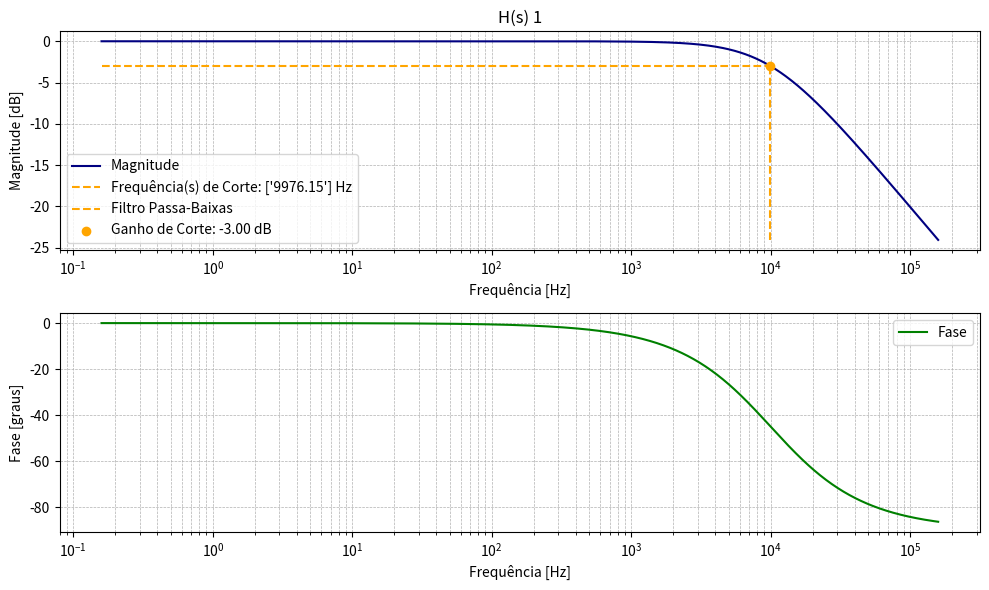
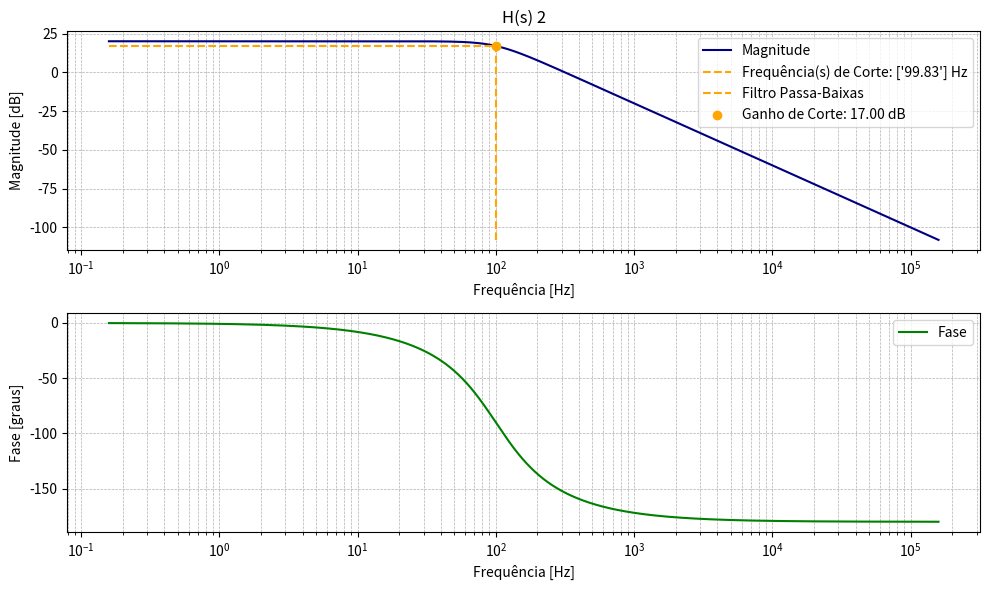
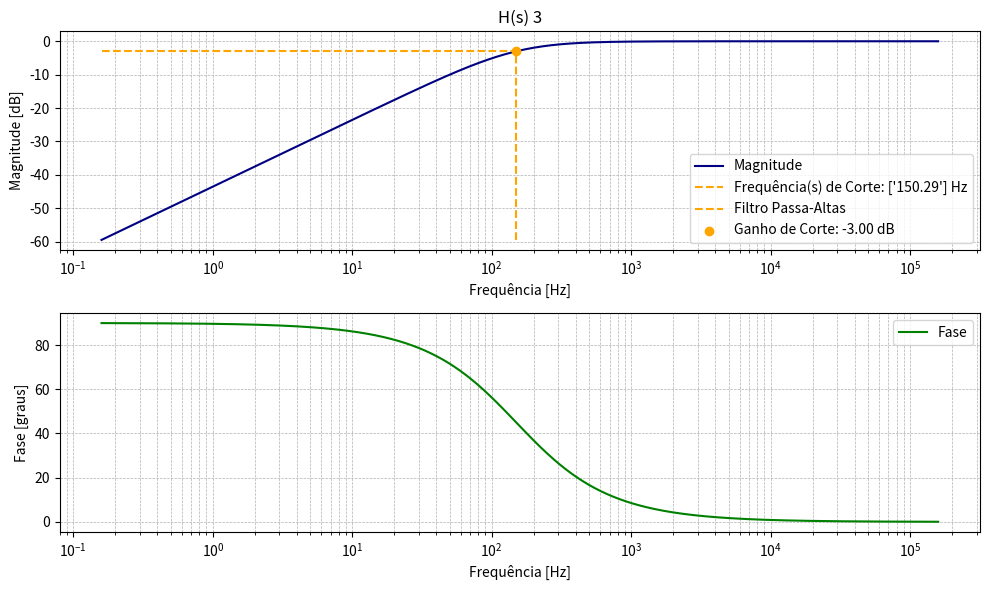
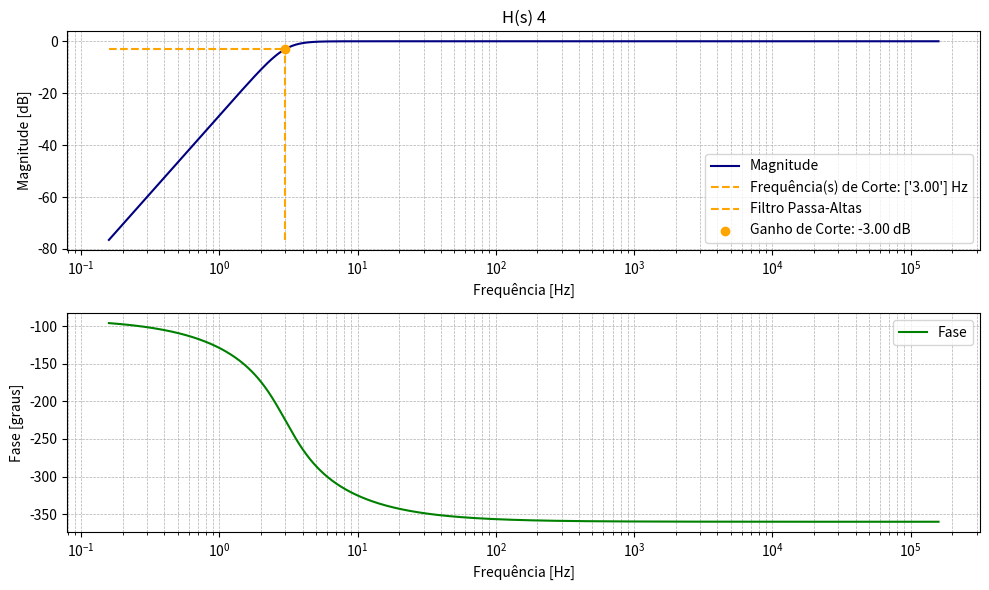
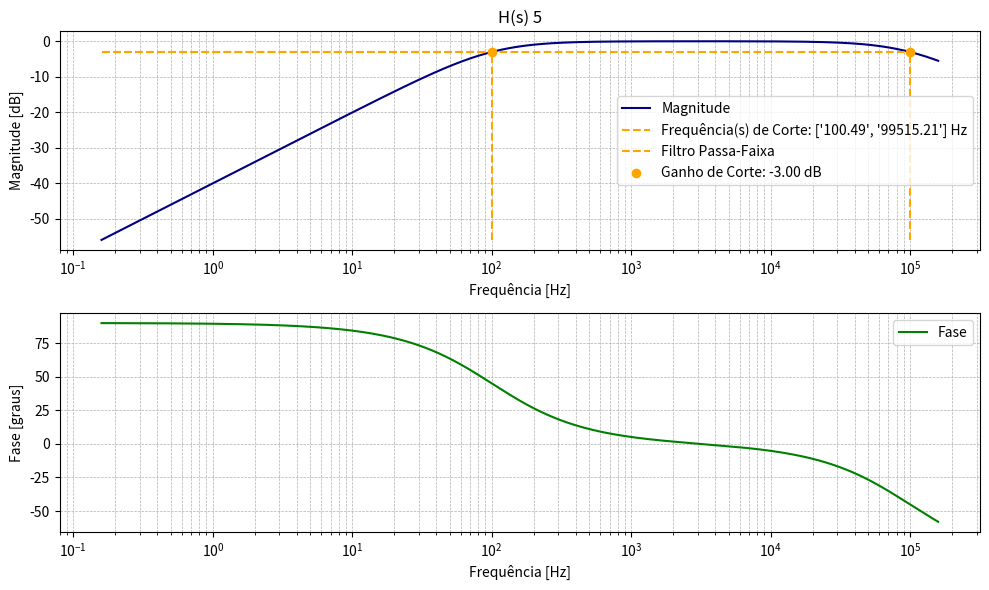
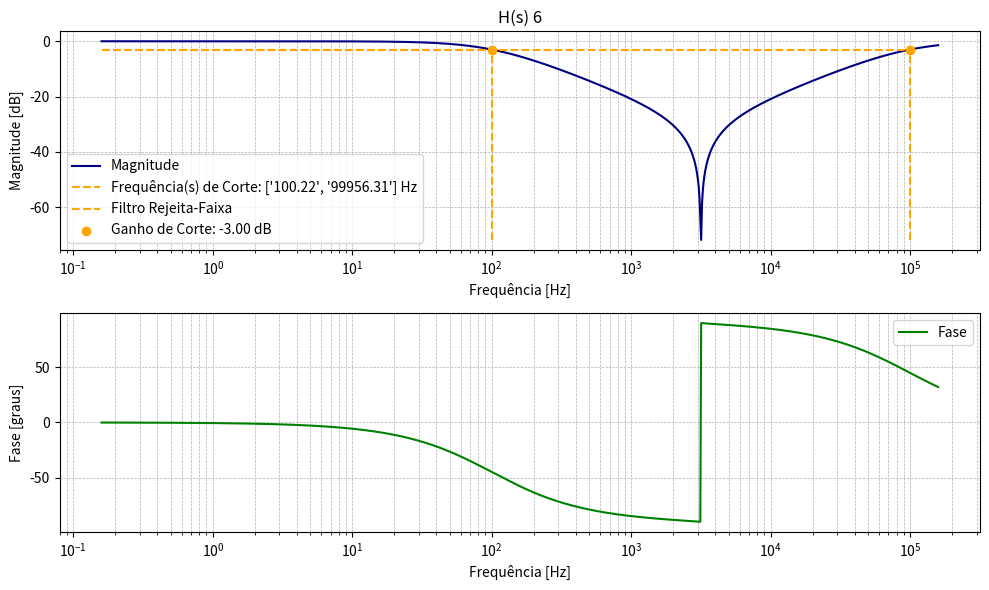
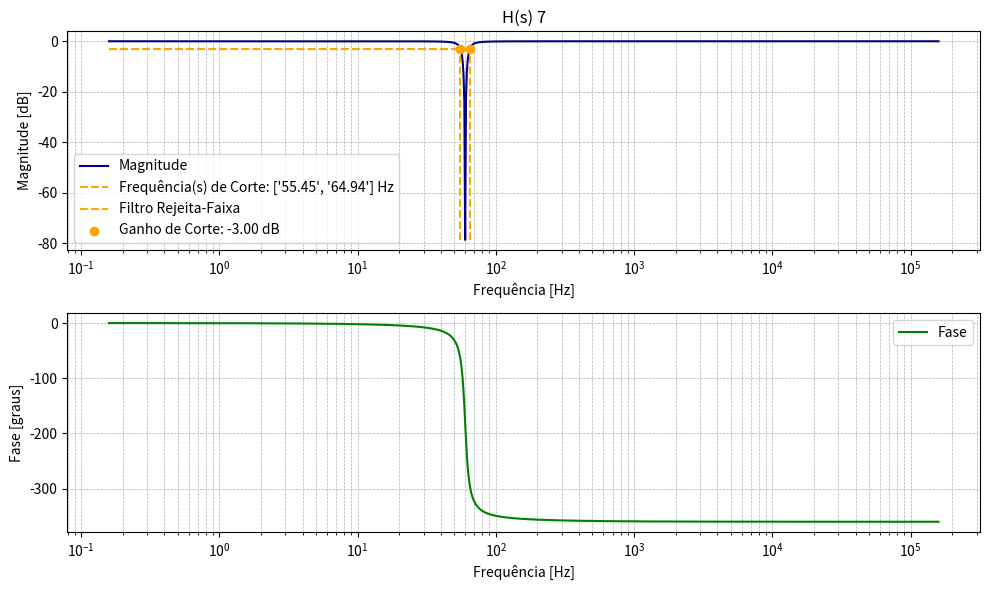

Generate these figures, in order, with matplotlib:
import numpy as np
import matplotlib.pyplot as plt
from scipy import signal

# Definindo cada função de transferência com tuplas (numerador, denominador)
funcoes_transferencia = [
    ([62831], [1, 62831]),  # H(s) = 62831 / (s + 62831)
    ([3947840], [1, 889, 394784]),  # H(s) = 3947840 / (s^2 + 889s + 394784)
    ([1, 0], [1, 942]),  # H(s) = s / (s + 942)
    ([1, 0, 0, 0], [1, 37.7, 710.6, 6690]),  # H(s) = s^3 / (s^3 + 37.7s^2 + 710.6s + 6690)
    ([626126, 0], [1, 626126, 394784176]),  # H(s) = 626126s / (s^2 + 626126s + 394784176)
    ([1, 0, 395477191], [1, 625900, 395477191]),  # H(s) = (s^2 + 395477191) / (s^2 + 625900s + 395477191)
    (np.convolve([1, 0, 142129], [1, 0, 142129]), np.convolve([1, 38, 142129], [1, 38, 142129]))  # H(s) = ((s^2 + 142129) / (s^2 + 38s + 142129))^3
]

# Lista dos tipos de filtros fornecidos
tipo_filtros = [
    "Filtro Passa-Baixas",    # sinal 1
    "Filtro Passa-Baixas",    # sinal 2
    "Filtro Passa-Altas",     # sinal 3
    "Filtro Passa-Altas",     # sinal 4
    "Filtro Passa-Faixa",     # sinal 5
    "Filtro Rejeita-Faixa",   # sinal 6
    "Filtro Rejeita-Faixa"    # sinal 7
]

# Faixa de frequência para os diagramas de Bode
w = np.logspace(0, 6, 1000)

# Função para encontrar frequências de corte (-3 dB)
def encontrar_freq_corte(w, mag, ganho_corte):
    indices = np.where(np.diff(np.sign(mag - ganho_corte)) != 0)[0]
    freq_corte = []
    for idx in indices:
        # Interpolação linear para estimar a frequência de corte
        w1, w2 = w[idx], w[idx+1]
        m1, m2 = mag[idx], mag[idx+1]
        if m2 != m1:  # Evitar divisão por zero
            wc = w1 + (ganho_corte - m1) * (w2 - w1) / (m2 - m1)
            freq_corte.append(wc)
    return freq_corte

for idx, (num, den) in enumerate(funcoes_transferencia):
    sistema = signal.TransferFunction(num, den)
    w, mag, phase = signal.bode(sistema, w)
    f = w / (2 * np.pi)  # Converter frequência para Hz

    # Obter o tipo de filtro a partir do cabarito
    tipo_filtro = tipo_filtros[idx]

    # Identificar frequências de corte (-3 dB abaixo do ganho máximo)
    ganho_max = max(mag)
    ganho_corte = ganho_max - 3  # -3 dB
    freq_cortes = encontrar_freq_corte(w, mag, ganho_corte)
    freq_cortes_hz = [fc / (2 * np.pi) for fc in freq_cortes]  # Converter para Hz

    # Plotar magnitude e fase do diagrama de Bode
    plt.figure(figsize=(10, 6))

    # Magnitude
    plt.subplot(2, 1, 1)
    plt.semilogx(f, mag, color='navy', label='Magnitude')
    # Plotar linhas de frequência de corte
    for fc in freq_cortes_hz:
        idx_fc = np.argmin(np.abs(f - fc))
        # Linha horizontal até a frequência de corte
        plt.semilogx(f[:idx_fc+1], [ganho_corte]*(idx_fc+1), color='orange', linestyle='--')
        # Linha vertical até o ponto de corte
        plt.semilogx([fc, fc], [min(mag), ganho_corte], color='orange', linestyle='--')
        # Marcar o ponto de corte
        plt.scatter([fc], [ganho_corte], color='orange', zorder=5)
    plt.grid(True, which='both', linestyle='--', linewidth=0.5)
    plt.title(f"H(s) {idx + 1}")
    plt.xlabel('Frequência [Hz]')
    plt.ylabel('Magnitude [dB]')
    # Adicionar legendas
    plt.legend(['Magnitude', f'Frequência(s) de Corte: {[f"{fc:.2f}" for fc in freq_cortes_hz]} Hz', tipo_filtro, f"Ganho de Corte: {ganho_corte:.2f} dB"])

    # Fase
    plt.subplot(2, 1, 2)
    plt.semilogx(f, phase, color='green', label='Fase')
    plt.grid(True, which='both', linestyle='--', linewidth=0.5)
    plt.xlabel('Frequência [Hz]')
    plt.ylabel('Fase [graus]')
    plt.legend()

    plt.tight_layout()
    plt.show()